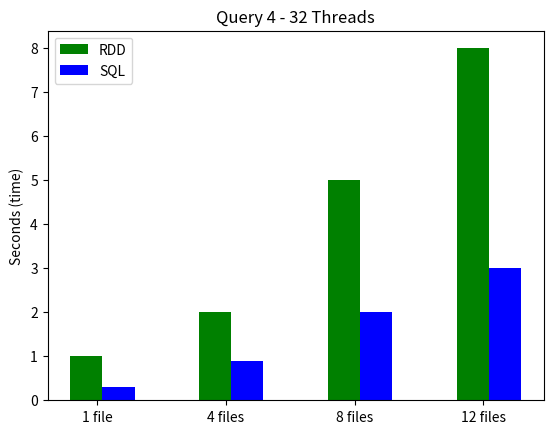

Write Python code to recreate this figure.
import matplotlib.pyplot as plt
import numpy as np

N = 4

RDD= [1.0,2.0,5.0,8.0]
SQL= [0.3,0.9,2.0,3.0]


ind = np.arange(N) 
width = 0.25       

#plt.bar(ind-width, Python, width, label='Python', color="red")
plt.bar(ind, RDD, width,label='RDD', color="green")
plt.bar(ind+width, SQL, width, label='SQL', color="blue")


plt.ylabel('Seconds (time)')
plt.title('Query 4 - 32 Threads')

plt.xticks(ind + width / 3, ('1 file', '4 files', '8 files', '12 files'))
plt.legend(loc='best')
plt.savefig("Bar Chart (Q4).pdf")
#plt.show()